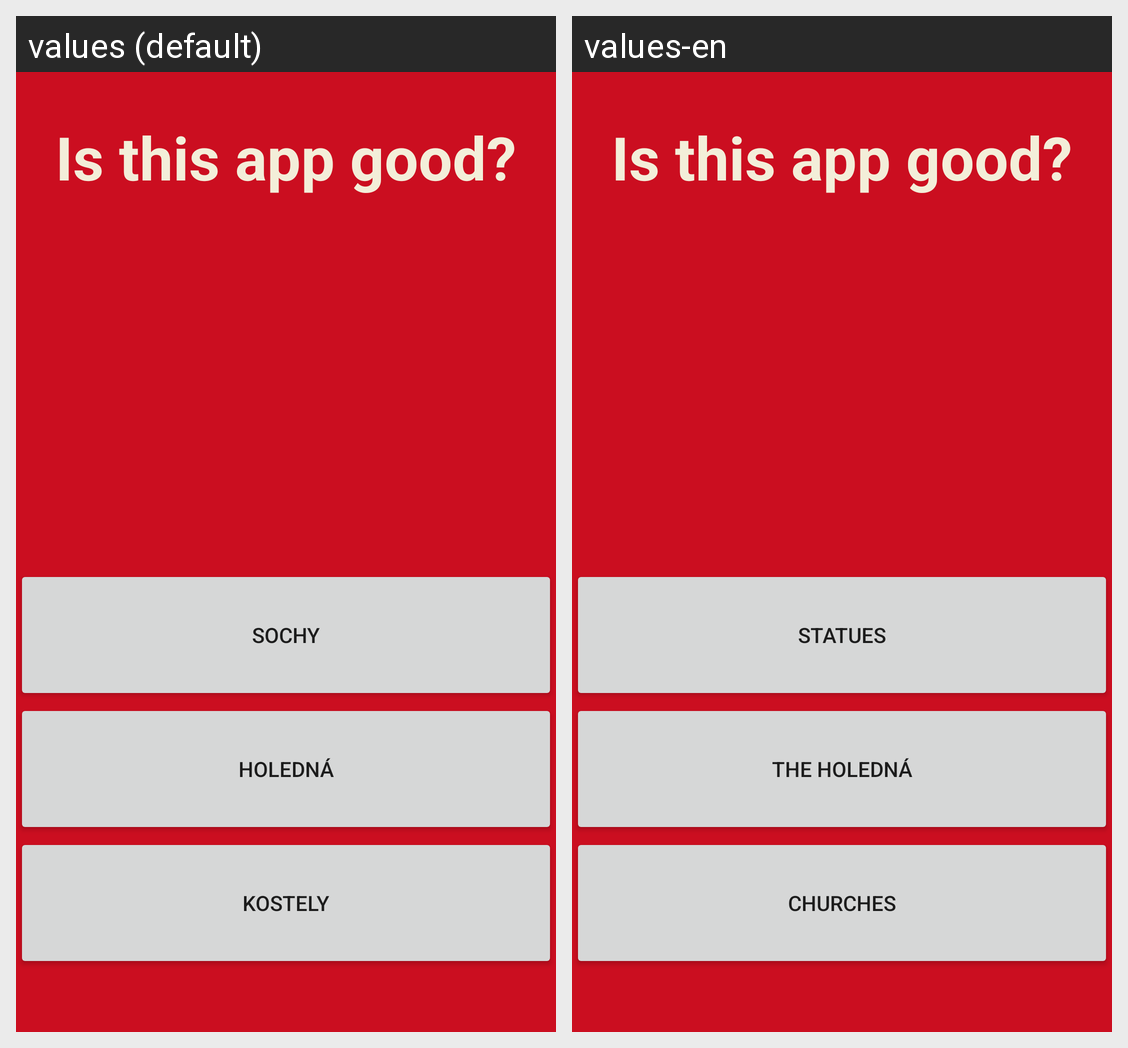

For this localized Android screen grid, give each drawn string resource with its value in every locale shown.
Android screen res/layout/activity_main.xml rendered under 2 locales, left to right: values (default), values-en. Device: Nexus 5 (rendered at 1080×1920; each locale shown at half size, 540×960, under a caption strip naming it); theme AppTheme.
Strings drawn on this screen, with the default value and each locale's value (text and hints the layout hard-codes, and strings that could not be matched under every locale, appear in the picture but are not listed):

Sada_1
  values: Sochy
  values-en: Statues

Sada_2
  values: Holedná
  values-en: The Holedná

Sada_3
  values: Kostely
  values-en: Churches
